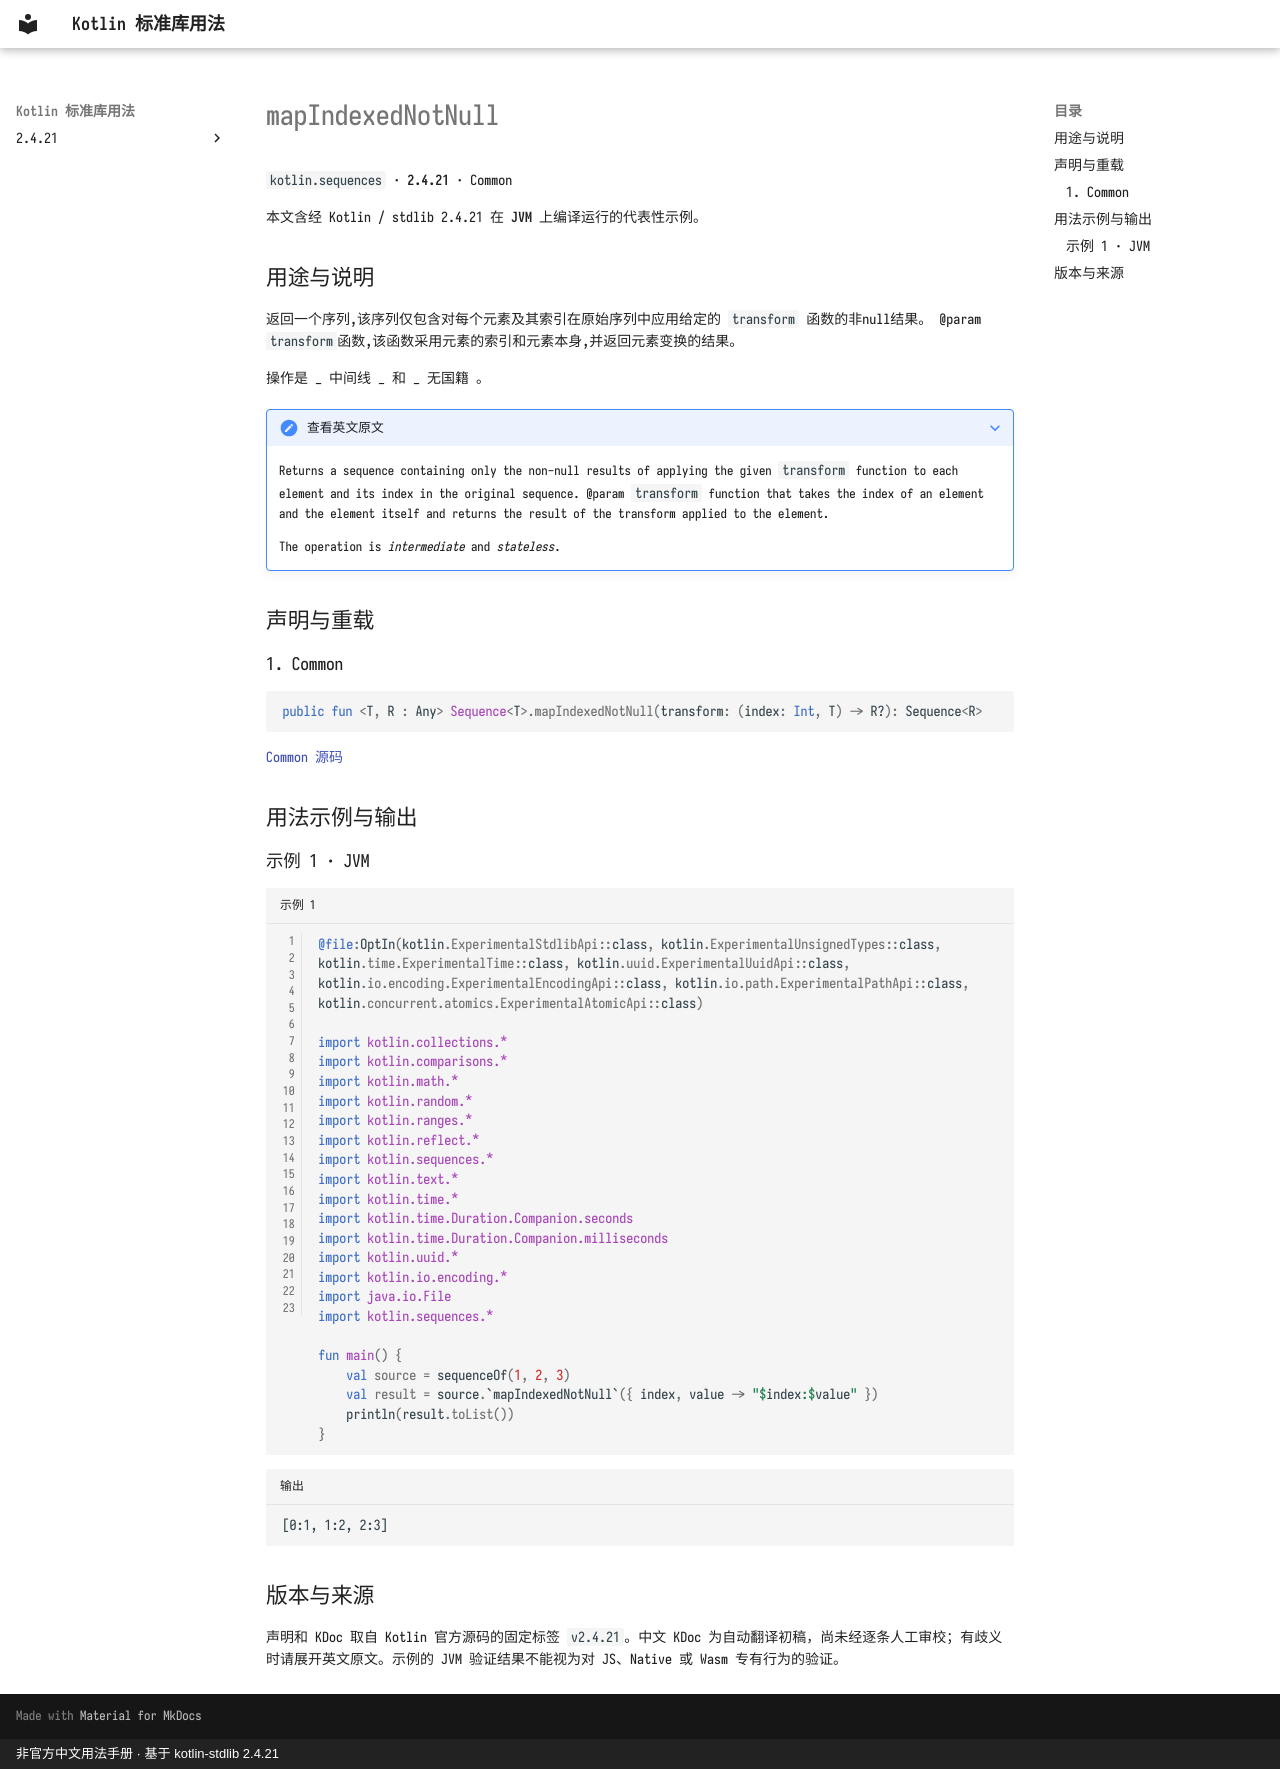

repository: oooooooko/kotlin-stdlib-docs · page: zh/api/kotlin.sequences/mapindexednotnull--51796bc8/index.html · generator: mkdocs · copyright: 非官方中文用法手册 · 基于 kotlin-stdlib 2.4.21

# mapIndexedNotNull

`kotlin.sequences` · **2.4.21** · Common

本文含经 Kotlin / stdlib 2.4.21 在 **JVM** 上编译运行的代表性示例。

## 用途与说明

返回一个序列,该序列仅包含对每个元素及其索引在原始序列中应用给定的 `transform` 函数的非null结果。 @param `transform`函数,该函数采用元素的索引和元素本身,并返回元素变换的结果。

操作是 _ 中间线 _ 和 _ 无国籍 。

??? note "查看英文原文"

    Returns a sequence containing only the non-null results of applying the given `transform` function
    to each element and its index in the original sequence.
    @param `transform` function that takes the index of an element and the element itself
    and returns the result of the transform applied to the element.
    
    The operation is _intermediate_ and _stateless_.

## 声明与重载

### 1. Common

```kotlin
public fun <T, R : Any> Sequence<T>.mapIndexedNotNull(transform: (index: Int, T) -> R?): Sequence<R>
```

[Common 源码](https://github.com/JetBrains/kotlin/blob/v2.4.21/libraries/stdlib/common/src/generated/_Sequences.kt#L1279)

## 用法示例与输出

### 示例 1 · JVM

```kotlin title="示例 1" linenums="1"
@file:OptIn(kotlin.ExperimentalStdlibApi::class, kotlin.ExperimentalUnsignedTypes::class, kotlin.time.ExperimentalTime::class, kotlin.uuid.ExperimentalUuidApi::class, kotlin.io.encoding.ExperimentalEncodingApi::class, kotlin.io.path.ExperimentalPathApi::class, kotlin.concurrent.atomics.ExperimentalAtomicApi::class)

import kotlin.collections.*
import kotlin.comparisons.*
import kotlin.math.*
import kotlin.random.*
import kotlin.ranges.*
import kotlin.reflect.*
import kotlin.sequences.*
import kotlin.text.*
import kotlin.time.*
import kotlin.time.Duration.Companion.seconds
import kotlin.time.Duration.Companion.milliseconds
import kotlin.uuid.*
import kotlin.io.encoding.*
import java.io.File
import kotlin.sequences.*

fun main() {
    val source = sequenceOf(1, 2, 3)
    val result = source.`mapIndexedNotNull`({ index, value -> "$index:$value" })
    println(result.toList())
}
```

```text title="输出"
[0:1, 1:2, 2:3]
```

## 版本与来源

声明和 KDoc 取自 Kotlin 官方源码的固定标签 `v2.4.21`。中文 KDoc 为自动翻译初稿，尚未经逐条人工审校；有歧义时请展开英文原文。示例的 JVM 验证结果不能视为对 JS、Native 或 Wasm 专有行为的验证。
